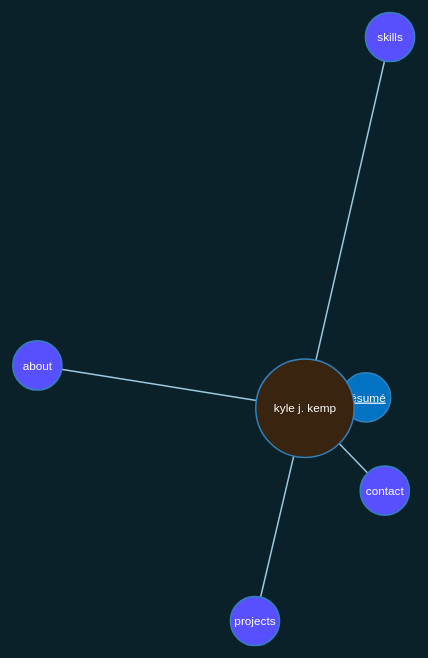
D3 v3 page, settled after 480 driven frames (8 s of simulated time); the page loaded 1 data file(s).


// ── site.js

// more visible nodes should increase the charge or the link distance

(function() {

var width = window.innerWidth,
    height = window.innerHeight,
    root;

var defaultSize = 25;

var colors = {
  collapsed: "#5850ff",
  expanded: "#392410",
  leaf: "#0272c3"
};

function redraw() {
  svg.attr("transform", "translate(" + d3.event.translate + ")" + " scale(" + d3.event.scale + ")");
}

var force = d3.layout.force()
    .linkDistance(function(d) { 
      return d.target._children ? d.target._children.length * 30 : 
              d.target.children ? d.target.children.length * 30 :
                60})
    .charge(-400)
    .gravity(.05)
    .friction(0.45)
    .linkStrength(0.6)
    .size([width, height])
    .on("tick", tick);

var svg = d3.select("body").append("svg")
      .attr({
        "width": "100%",
        "height": "100%"
      })
      .attr("viewBox", "0 0 " + width + " " + height )
      .attr("preserveAspectRatio", "xMidYMid meet")
      .attr("pointer-events", "all")
    .call(d3.behavior.zoom().on("zoom", redraw));

var link = svg.selectAll(".link"),
    node = svg.selectAll(".node");

var toggleRec = function toggleAll(d) {
  if(!d.children) return;
  d.children.forEach(toggleAll); 
  toggle(d);
}

d3.json("resume.json", function(error, json) {
  root = json;
  root.y0 = height / 2;
  root.x0 = width / 2;

  //I hate things sometimes
  update();
  toggleRec(root);
  toggle(root);
  update();
});

function update() {
  var nodes = flatten(root);
  var links = d3.layout.tree().links(nodes);

  force
      .nodes(nodes)
      .links(links)
      .start();

  link = link.data(links, function(d) { return d.target.id; });

  link.exit().remove();

  link.enter().insert("line", ".node")
      .attr("class", "link");

  node = node.data(nodes, function(d) { return d.id; });

  node.exit().remove();

  var nodeEnter = node.enter().append("g")
      .attr("class", "node")
      .on("click", click)
      .call(force.drag);

  nodeEnter.append("circle")
      .attr("r", function(d) { return d.size || defaultSize; });

  nodeEnter.append("text")
      .attr("dy", ".35em")
      .attr("fill", "#fff")
      .attr("text-decoration", function(d) { return d.link ? "underline" : ""})
      .text(function(d) { return d.name; });

  node.select("circle")
      .style("fill", color);
}

function tick() {
  link.attr("x1", function(d) { return d.source.x; })
      .attr("y1", function(d) { return d.source.y; })
      .attr("x2", function(d) { return d.target.x; })
      .attr("y2", function(d) { return d.target.y; });

  node.attr("transform", function(d) { return "translate(" + d.x + "," + d.y + ")"; });
}

function color(d) {
  return d._children ? colors.collapsed
      : d.children ? colors.expanded
      : colors.leaf
}

function closeChildren(sibling, node) {
  node.children.forEach(function(e, i) {
    if(typeof e.children !== 'undefined' && e!==sibling && !e._children) {
      e._children = e.children
      closeChildren(null, e);
      e.children = null;
    }
  });
}

function toggle(d) {
  if (d.children) {
    d._children = d.children;
    d.children = null;

  } else {
    d.children = d._children;
    d._children = null;

    if(typeof d.canBeClosedBySiblings === 'undefined') {
      d.children.forEach(function(e, i) {
        e.parent = d;
        d.canBeClosedBySiblings = !e.children && !e._children;
      });
    }

    if(d.parent && d.parent.children) {
      closeChildren(d, d.parent);
    }
  }
}

function click(d) {
  if (d3.event.defaultPrevented) return;
  if (d.link) {
    window.open(d.link, '_blank');
  }
  toggle(d);
  update();
}

// Returns a list of all nodes under the root.
function flatten(root) {
  var nodes = [], i = 0;

  function recurse(node) {
    if (node.children) node.children.forEach(recurse);
    if (!node.id) node.id = ++i;
    nodes.push(node);
  }

  recurse(root);
  return nodes;
}

function updateWindow(){
    x = w.innerWidth || e.clientWidth || g.clientWidth;
    y = w.innerHeight|| e.clientHeight|| g.clientHeight;

    svg.attr("width", x).attr("height", y);
}
window.onresize = updateWindow;

})();


### data: resume.json
{
 "name": "kyle j. kemp",
 "size": 50,
 "children": [
  {
   "name": "about",
   "children": [
    "{... 1 keys}",
    "{... 1 keys}",
    "{... 1 keys}",
    "{... 1 keys}",
    "{... 1 keys}",
    "{... 1 keys}",
    "{... 1 keys}",
    "{... 1 keys}",
    "... 2 more items"
   ]
  },
  {
   "name": "contact",
   "children": [
    "{... 2 keys}",
    "{... 2 keys}",
    "{... 2 keys}",
    "{... 2 keys}"
   ]
  },
  {
   "name": "résumé",
   "link": "http://seiyria.com/resume.pdf"
  },
  {
   "name": "skills",
   "children": [
    "{... 2 keys}",
    "{... 2 keys}",
    "{... 2 keys}",
    "{... 2 keys}",
    "{... 2 keys}",
    "{... 2 keys}",
    "{... 2 keys}",
    "{... 1 keys}",
    "... 6 more items"
   ]
  },
  {
   "name": "projects",
   "children": [
    "{... 2 keys}",
    "{... 2 keys}",
    "{... 2 keys}",
    "{... 2 keys}",
    "{... 2 keys}",
    "{... 2 keys}",
    "{... 2 keys}",
    "{... 2 keys}"
   ]
  }
 ]
}